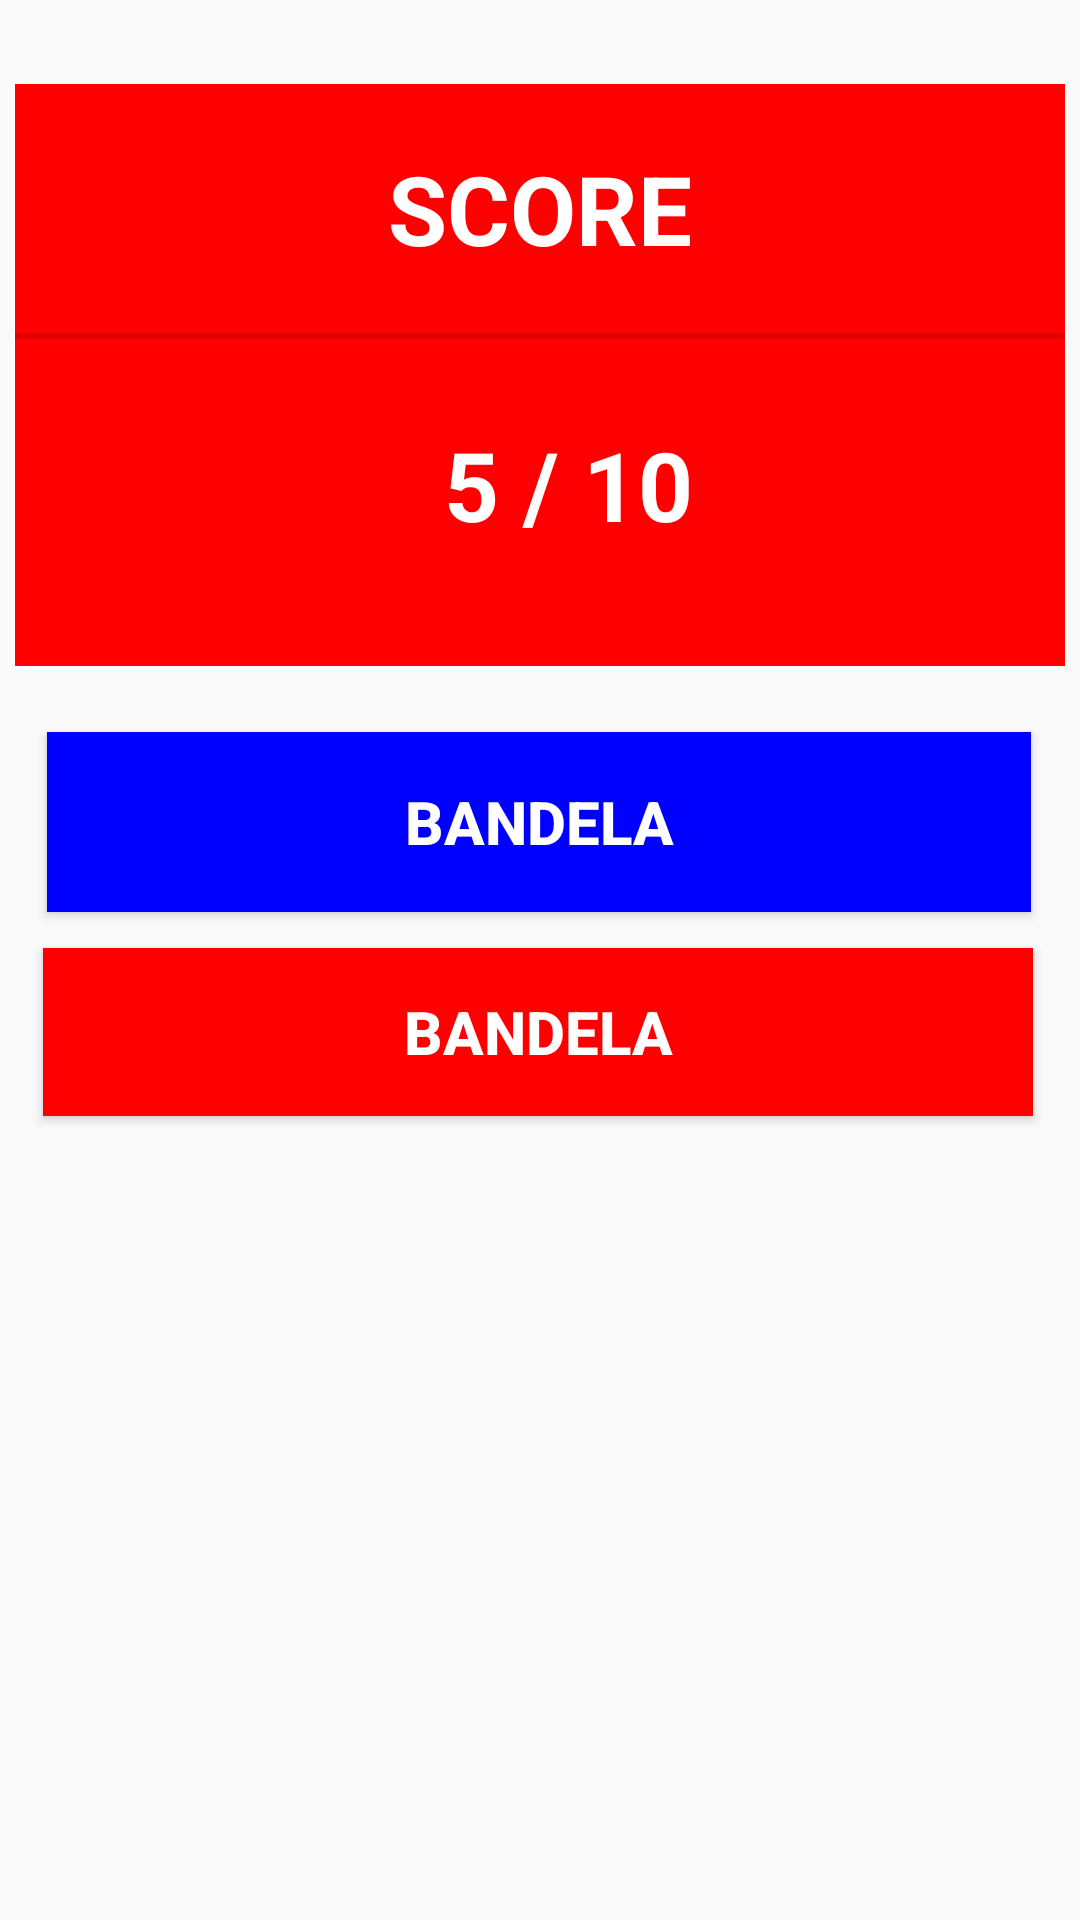

Write the Android layout XML for this screen, with the resource values it uses.
<!-- AndroidManifest.xml: application theme AppTheme -->
<!-- res/layout/echec_score_view.xml -->
<?xml version="1.0" encoding="utf-8"?>
<androidx.constraintlayout.widget.ConstraintLayout
    xmlns:android="http://schemas.android.com/apk/res/android"
    xmlns:tools="http://schemas.android.com/tools"
    android:layout_width="match_parent"
    android:layout_height="match_parent"
    xmlns:app="http://schemas.android.com/apk/res-auto">

    <LinearLayout
        android:id="@+id/linearLayout3"
        android:layout_width="350dp"
        android:layout_height="194dp"
        android:layout_marginTop="28dp"
        android:background="#ff00"
        android:orientation="vertical"
        android:paddingBottom="32dp"
        app:layout_constraintEnd_toEndOf="parent"
        app:layout_constraintHorizontal_bias="0.491"
        app:layout_constraintStart_toStartOf="parent"
        app:layout_constraintTop_toTopOf="parent">

        <TextView
            android:id="@+id/textView"
            android:layout_width="match_parent"
            android:layout_height="wrap_content"
            android:layout_margin="20dp"
            android:gravity="center"
            android:text="SCORE"
            android:textColor="#ffffff"
            android:textSize="32sp"
            android:textStyle="bold" />

        <View
            android:id="@+id/divider"
            android:layout_width="match_parent"
            android:layout_height="2dp"
            android:background="?android:attr/listDivider" />

        <TextView
            android:id="@+id/echec"
            android:layout_width="329dp"
            android:layout_height="57dp"
            android:layout_margin="20dp"
            android:gravity="center"
            android:text="5 / 10"
            android:textColor="#ffffff"
            android:textSize="32sp"
            android:textStyle="bold" />
    </LinearLayout>

    <TextView
        android:id="@+id/comment"
        android:layout_width="360dp"
        android:layout_height="104dp"
        android:layout_marginTop="224dp"
        android:gravity="center"
        android:text="DJIZAS, echec total, bandela kaka niveau-1 , okokemba yaya, fayika"
        android:textColor="#17202A"
        android:textSize="20sp"
        app:layout_constraintEnd_toEndOf="parent"
        app:layout_constraintHorizontal_bias="0.488"
        app:layout_constraintStart_toStartOf="parent"
        app:layout_constraintTop_toTopOf="parent" />

    <Button
        android:id="@+id/bandela"
        android:layout_width="328dp"
        android:layout_height="60dp"
        android:layout_marginBottom="336dp"
        android:background="#0000ff"
        android:gravity="center"
        android:text="Bandela"
        android:textColor="#ffffff"
        android:textSize="20sp"
        android:textStyle="bold"
        app:layout_constraintBottom_toBottomOf="parent"
        app:layout_constraintEnd_toEndOf="parent"
        app:layout_constraintHorizontal_bias="0.493"
        app:layout_constraintStart_toStartOf="parent" />

    <Button
        android:id="@+id/correction"
        android:layout_width="330dp"
        android:layout_height="56dp"
        android:layout_marginBottom="268dp"
        android:background="#ff00"
        android:gravity="center"
        android:text="Bandela"
        android:textColor="#ffffff"
        android:textSize="20sp"
        android:textStyle="bold"
        app:layout_constraintBottom_toBottomOf="parent"
        app:layout_constraintEnd_toEndOf="parent"
        app:layout_constraintHorizontal_bias="0.481"
        app:layout_constraintStart_toStartOf="parent" />


</androidx.constraintlayout.widget.ConstraintLayout>
<!-- resources referenced by this layout -->
<resources>
  <style name="AppTheme" parent="Theme.AppCompat.Light.NoActionBar">
          
          <item name="colorPrimary">@color/colorPrimary</item>
          <item name="colorPrimaryDark">@color/colorPrimaryDark</item>
          <item name="colorAccent">@color/colorAccent</item>
          <item name="android:windowAnimationStyle">@style/animation</item>
      </style>
  <color name="colorPrimary">#CA6F1E</color>
  <color name="colorPrimaryDark">#3700B3</color>
  <color name="colorAccent">#03DAC5</color>
  <style name="animation">
  
    <item name="android:windowEnterAnimation">@android:anim/fade_in</item>
          <item name="android:windowExitAnimation">@android:anim/fade_out</item>
  
  </style>
</resources>
